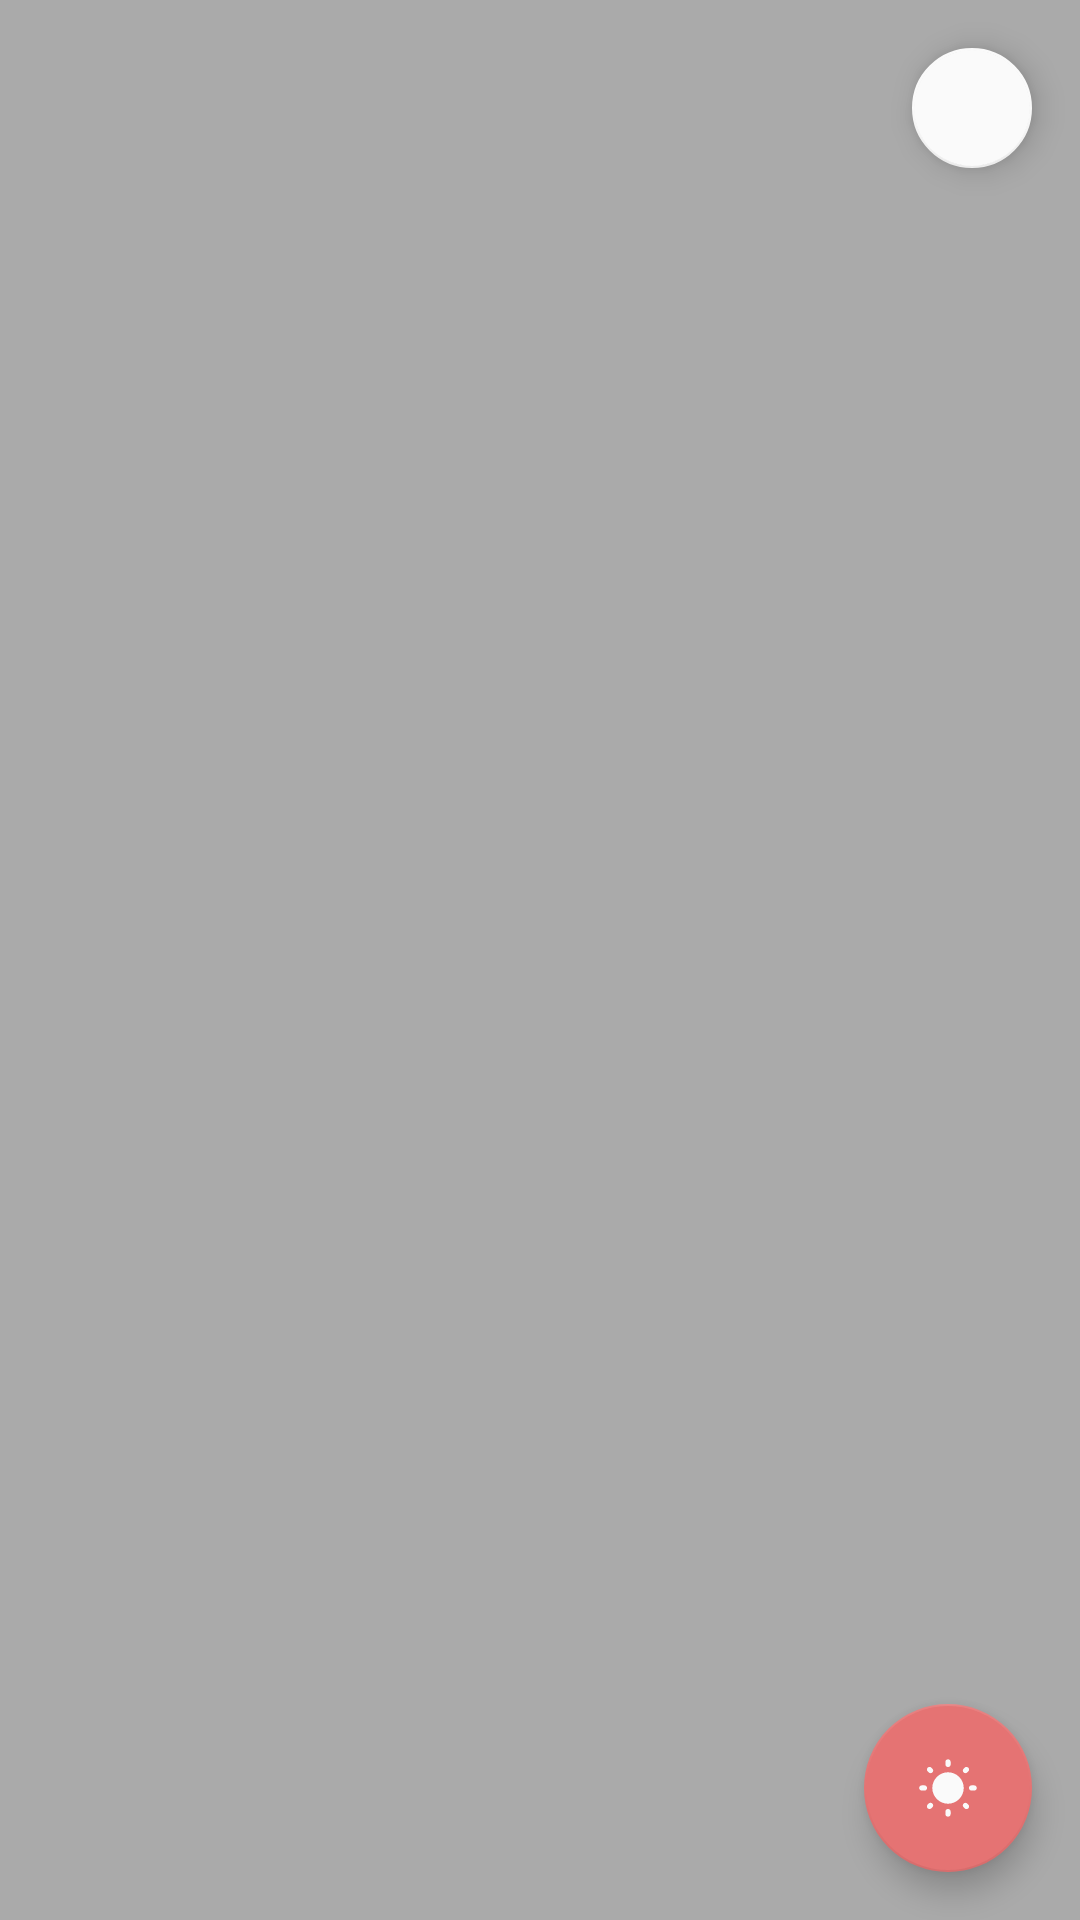

Android layout source for this screen:
<!-- AndroidManifest.xml: application theme AppTheme -->
<!-- res/layout/activity_info_window_detail.xml -->
<?xml version="1.0" encoding="utf-8"?>
<androidx.constraintlayout.widget.ConstraintLayout
        xmlns:android="http://schemas.android.com/apk/res/android"
        xmlns:tools="http://schemas.android.com/tools"
        xmlns:app="http://schemas.android.com/apk/res-auto"
        android:layout_width="match_parent"
        android:layout_height="match_parent"
        tools:context=".InfoWindowDetail"
        android:background="@android:color/darker_gray"
        android:id="@+id/rootInfoWindow">

    <androidx.constraintlayout.widget.Guideline
            android:orientation="horizontal"
            android:layout_width="wrap_content"
            android:layout_height="wrap_content"
            android:id="@+id/top"
            app:layout_constraintGuide_percent="0.05"/>
    <androidx.constraintlayout.widget.Guideline
            android:orientation="horizontal"
            android:layout_width="wrap_content"
            android:layout_height="wrap_content"
            android:id="@+id/bottom"
            app:layout_constraintGuide_percent="0.95"/>
    <androidx.constraintlayout.widget.Guideline
            android:orientation="vertical"
            android:layout_width="wrap_content"
            android:layout_height="wrap_content"
            android:id="@+id/leading"
            app:layout_constraintGuide_percent="0.05"/>
    <androidx.constraintlayout.widget.Guideline
            android:orientation="vertical"
            android:layout_width="wrap_content"
            android:layout_height="wrap_content"
            android:id="@+id/trailing"
            app:layout_constraintGuide_percent="0.95"/>

    <com.google.android.material.floatingactionbutton.FloatingActionButton
            android:id="@+id/closeDetailInfoWindowBtn"
            android:layout_width="wrap_content"
            android:layout_height="wrap_content"
            android:layout_marginTop="16dp"
            android:layout_marginEnd="16dp"
            android:clickable="true"
            android:focusable="true"
            app:backgroundTint="@color/blancoRoto"
            app:fabSize="mini"
            app:layout_constraintEnd_toEndOf="parent"
            app:layout_constraintTop_toTopOf="parent"
            app:srcCompat="@drawable/ic_icono_cerrar" />

    <com.google.android.material.floatingactionbutton.FloatingActionButton
            android:id="@+id/switchInfoPhoto"
            android:layout_width="wrap_content"
            android:layout_height="wrap_content"
            android:layout_marginEnd="16dp"
            android:layout_marginBottom="16dp"
            android:clickable="true"
            android:focusable="true"
            android:tint="@color/blancoRoto"
            app:backgroundTint="@color/colorAccent"
            app:layout_constraintBottom_toBottomOf="parent"
            app:layout_constraintEnd_toEndOf="parent"
            app:srcCompat="@drawable/ic_icono_dia" />

    <com.google.android.material.floatingactionbutton.FloatingActionButton
            android:id="@+id/InfoInteriorPoiFab"
            android:layout_width="wrap_content"
            android:layout_height="wrap_content"
            android:layout_marginStart="16dp"
            android:layout_marginTop="16dp"
            android:clickable="true"
            android:focusable="true"
            android:visibility="gone"
            app:backgroundTint="@color/blancoRoto"
            app:fabSize="mini"
            app:layout_constraintStart_toStartOf="parent"
            app:layout_constraintTop_toTopOf="parent"
            app:srcCompat="@drawable/ic_icono_info" />

    <androidx.viewpager.widget.ViewPager
            android:layout_width="match_parent"
            android:layout_height="match_parent"
            app:layout_constraintTop_toTopOf="parent"
            app:layout_constraintBottom_toBottomOf="parent"
            app:layout_constraintStart_toStartOf="parent"
            app:layout_constraintEnd_toEndOf="parent"
            android:id="@+id/detailImagePager">

    </androidx.viewpager.widget.ViewPager>

</androidx.constraintlayout.widget.ConstraintLayout>
<!-- resources referenced by this layout -->
<resources>
  <color name="blancoRoto">#FAFAFA</color>
  <color name="colorAccent">#E57373</color>
  <!-- drawable ic_icono_dia (drawable) -->
  <vector xmlns:android="http://schemas.android.com/apk/res/android"
      android:width="200dp"
      android:height="200dp"
      android:viewportWidth="200"
      android:viewportHeight="200">
    <path
        android:pathData="M56.7,46.4l-2.8,-2.8c-2.8,-2.8 -7.4,-2.8 -10.2,0l-0.1,0.1c-2.8,2.8 -2.8,7.4 0,10.2l2.8,2.8c2.8,2.8 7.3,2.8 10.2,0l0.1,-0.1C59.6,53.9 59.6,49.2 56.7,46.4zM34.6,92.7h-7.4c-4,0 -7.2,3.2 -7.2,7.2v0.1c0,4 3.2,7.2 7.2,7.2h7.3c4.1,0.1 7.3,-3.1 7.3,-7.1V100C41.8,95.9 38.6,92.7 34.6,92.7zM100.1,20.3L100.1,20.3c-4.1,0 -7.3,3.2 -7.3,7.2v7c0,4 3.2,7.2 7.2,7.2h0.1c4.1,0.1 7.3,-3.1 7.3,-7.1v-7.1C107.3,23.5 104.1,20.3 100.1,20.3zM156.4,43.7c-2.8,-2.8 -7.4,-2.8 -10.3,-0.1l-2.8,2.8c-2.8,2.8 -2.8,7.4 0,10.2l0.1,0.1c2.8,2.8 7.4,2.8 10.2,0l2.8,-2.8C159.3,51 159.3,46.5 156.4,43.7zM143.3,153.6l2.8,2.8c2.8,2.8 7.4,2.8 10.3,0s2.8,-7.4 0,-10.3l-2.8,-2.8c-2.8,-2.8 -7.4,-2.8 -10.2,0C140.4,146.2 140.4,150.7 143.3,153.6zM158.2,99.9L158.2,99.9c0,4.1 3.2,7.3 7.2,7.3h7.3c4,0 7.2,-3.2 7.2,-7.2v-0.1c0,-4 -3.2,-7.2 -7.2,-7.2h-7.3C161.4,92.7 158.2,95.9 158.2,99.9zM100,56.3C76,56.3 56.4,75.9 56.4,100S76,143.7 100,143.7s43.7,-19.6 43.7,-43.7S124.1,56.3 100,56.3zM100,179.7L100,179.7c4.1,0 7.3,-3.2 7.3,-7.2v-7c0,-4 -3.2,-7.2 -7.2,-7.2H100c-4,0 -7.2,3.2 -7.2,7.2v7C92.8,176.5 96,179.7 100,179.7zM43.6,156.3c2.8,2.8 7.4,2.8 10.3,0l2.8,-2.8c2.8,-2.8 2.8,-7.4 0,-10.2l-0.1,-0.1c-2.8,-2.8 -7.4,-2.8 -10.3,0l-2.8,2.8C40.8,149 40.8,153.5 43.6,156.3z"
        android:fillColor="#4D4D4D"/>
  </vector>
  <!-- drawable ic_icono_info (drawable) -->
  <vector xmlns:android="http://schemas.android.com/apk/res/android"
      android:width="200dp"
      android:height="200dp"
      android:viewportWidth="200"
      android:viewportHeight="200">
    <path
        android:pathData="M100,20c-9.3,0 -16.8,7.6 -16.8,16.9c0,9.3 7.6,16.8 16.8,16.8c9.3,0 16.8,-7.6 16.8,-16.8C116.8,27.6 109.3,20 100,20L100,20z"
        android:fillColor="#4D4D4D"/>
    <path
        android:pathData="M100,78.9c-7,0 -12.6,5.7 -12.6,12.6v75.8c0,7 5.7,12.6 12.6,12.6c7,0 12.6,-5.7 12.6,-12.6V91.6C112.6,84.6 107,78.9 100,78.9L100,78.9z"
        android:fillColor="#4D4D4D"/>
  </vector>
  <style name="AppTheme" parent="Theme.AppCompat.Light.NoActionBar">
          
          <item name="colorPrimary">@color/colorPrimary</item>
          <item name="colorPrimaryDark">@color/colorPrimaryDark</item>
          <item name="colorAccent">@color/colorAccent</item>
          <item name="android:windowFullscreen">true</item>
          <item name="android:windowNoTitle">true</item>
          <item name="windowActionBar">false</item>
      </style>
  <color name="colorPrimary">#008577</color>
  <color name="colorPrimaryDark">#00574b</color>
</resources>
